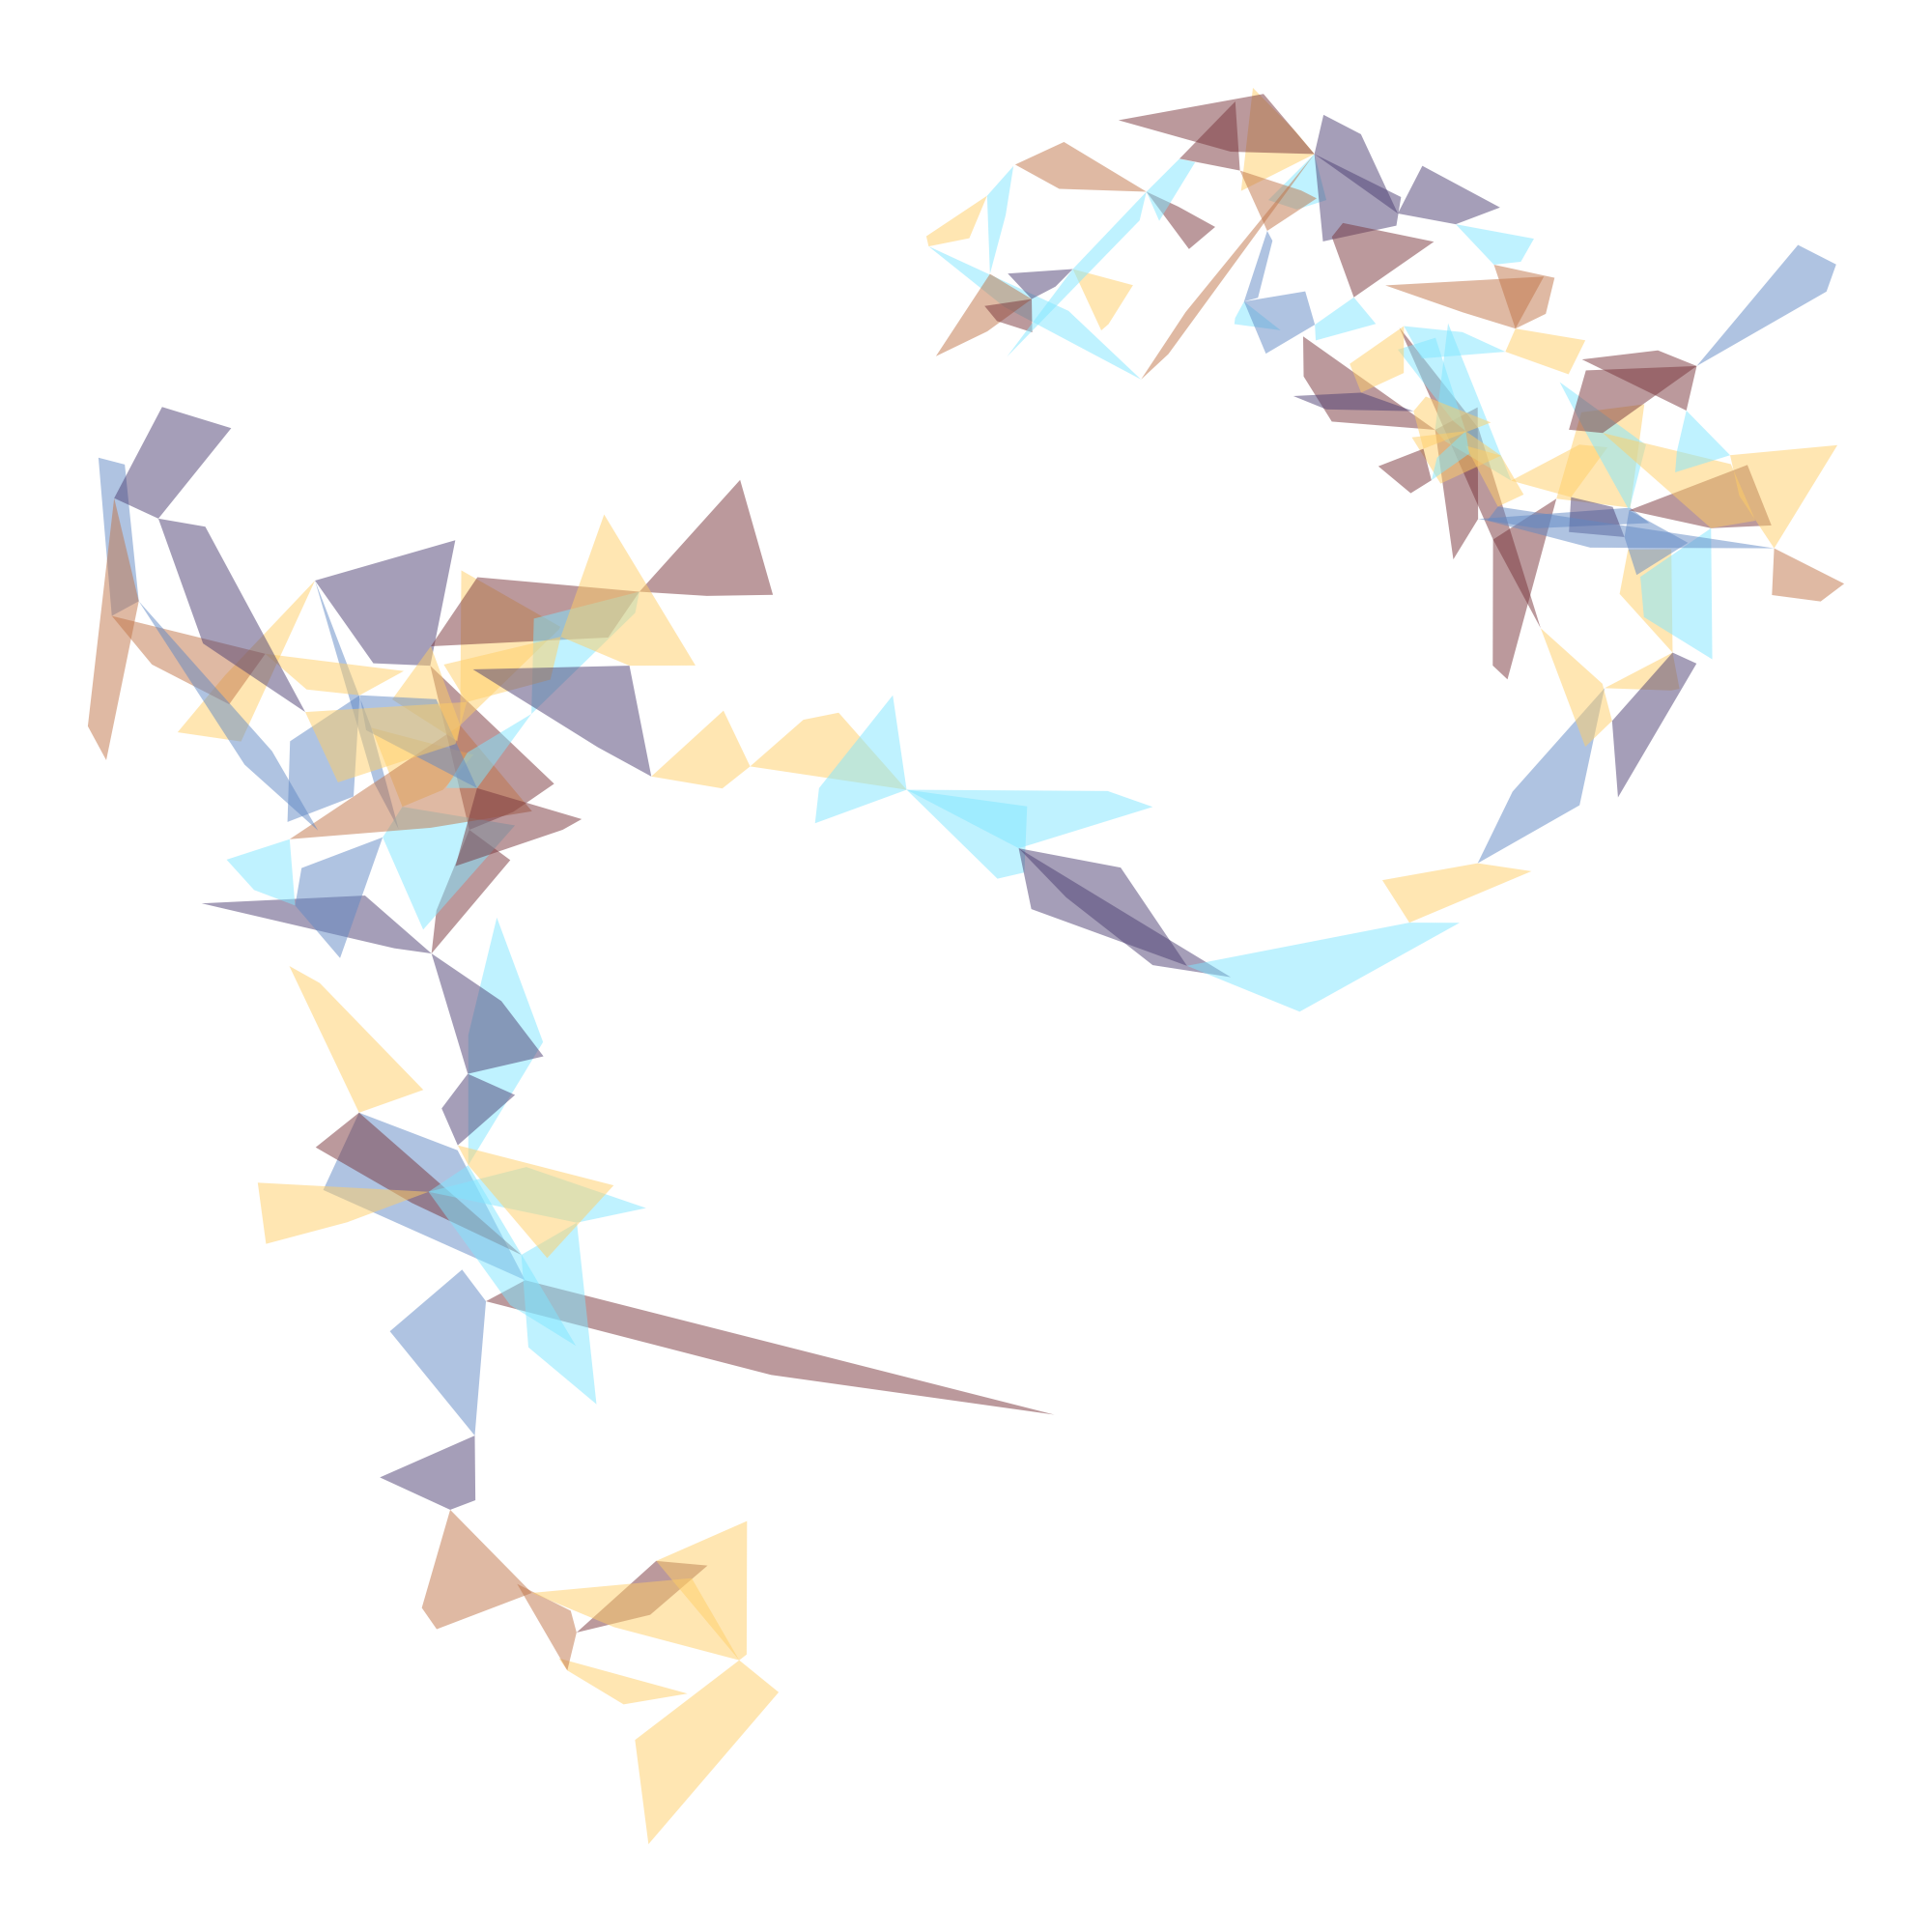

The R source for this figure:
# Doing some art from my Obsidian daily journal notes.
# Plotting concatenated random convex quadrilaterals which area is proportional to the length of the note.
#
# Author: Francesco Grassi
# Date: May 2025

# Libraries ----
library(tidyverse)
library(scico)
source("random_convex_quad.R")  # custom function to generate quadrilaterals

# Read data ----
# 1. Read all my daily journal notes from Obsidian 
# 2. Count each note length, in words
# 3. Create data.frame with note ID and note length

in_path <- "/Users/francescograssi/Library/Mobile Documents/iCloud~md~obsidian/Documents/Fra_vault/02 - Journal"
notes <- list.files(in_path, full.names = TRUE)

# Function to read note, count words and assign ID
read_notes <- function(note_path, idx) {
  
  this_note <- read_lines(note_path)  # read each note line as a character vector element
  this_note <- paste(this_note, collapse = " ")  # combine all lines in one character vector
  word_count <- str_count(this_note, pattern = "\\w+")  # "\\w+" for "word" character (letter, digit, underscore)
  
  note_df <- tibble(
    id = idx,
    word_count = word_count
  )
  
  return(note_df)
  
}

# Map function to all notes and automatically handle indexes
notes_df <- notes %>% 
  imap(\(note_path, idx) read_notes(note_path, idx)) %>% 
  list_rbind()

# Create quadrilaterals ----
# For each note:
# 1. Create a quadrilateral with area proportional to word count
# 2. Translate it so that one vertex coincides with one vertex of the previous quadrilateral.
#    Choice of the vertexes is made according to a custom probability distribution:
#     - high probability: 
#       - left vertex quad n with right vertex quad n-1 (left-to-right movement)
#       - top vertex quad n with bottom vertex quad n-1 (top-down movement)
#     - intermediate probability: 
#       - right vertex quad n with left vertex quad n-1 (right-to-left movement)
#       - bottom vertex quad n with top vertex quad n-1 (bottom-up movement)
#     - low probability: 
#       - random vertex quad n with random vertex quad n-1 (random movement)
# NOTE: should think of how to re-write following code to use recurrence approach (like purrr::accumulate())

quad_list <- vector(mode = "list", length = nrow(notes_df))  # pre-allocate list

# Define rules for vertex translation and corresponding probabilities
rule_names <- c("left-right", "top-bottom", "right-left", "bottom-top", "random")
rule_prob <- c(0.25, 0.13, 0.25, 0.25, 0.12)

for (i in 1:nrow(notes_df)) {
  
  # Get ID and word count of current note
  id <- notes_df[[i, "id"]]
  word_count <- notes_df[[i, "word_count"]]
  
  # Calculate vertexes of quadrilateral
  this_quad <- random_convex_quad(word_count)
  
  # Translate from the second quadrilateral on
  if (i > 1) {
    
    prev_quad <- quad_list[[i-1]]  # get previous quadrilateral
    
    rule <- sample(rule_names, 1, prob = rule_prob)  # select rule based on probability
    
    # Check rules and translate
    if (rule == "left-right") {
      # Left-most vertex of current quad with right-most vertex of previous one
      
      # Get coords of left-most vertex of current quadrilateral
      this_x <- min(this_quad$x)
      this_y <- this_quad[which.min(this_quad$x), "y"]
      
      # Get coords of right-most vertex of previous quadrilateral
      prev_x <- max(prev_quad$x)
      prev_y <- prev_quad[[which.max(prev_quad$x), "y"]]
      
    } else if (rule == "top-bottom") {
      # Top vertex of current quad with bottom vertex of previous one
      
      # Get coords of top vertex of current quadrilateral
      this_y <- max(this_quad$y)
      this_x <- this_quad[which.max(this_quad$y), "x"]
      
      # Get coords of bottom vertex of previous quadrilateral
      prev_y <- min(prev_quad$y)
      prev_x <- prev_quad[[which.min(prev_quad$y), "x"]]
      
    } else if (rule == "right-left") {
      # Right-most vertex of current quad with left-most vertex of previous one
      
      # Get coords of right-most vertex of current quadrilateral
      this_x <- max(this_quad$x)
      this_y <- this_quad[which.max(this_quad$x), "y"]
      
      # Get coords of left-most vertex of previous quadrilateral
      prev_x <- min(prev_quad$x)
      prev_y <- prev_quad[[which.min(prev_quad$x), "y"]]
    } else if (rule == "bottom-top") {
      # Bottom vertex of current quad with top vertex of previous one
      
      # Get coords of bottom vertex of current quadrilateral
      this_y <- min(this_quad$y)
      this_x <- this_quad[which.min(this_quad$y), "x"]
      
      # Get coords of top vertex of previous quadrilateral
      prev_y <- max(prev_quad$y)
      prev_x <- prev_quad[[which.max(prev_quad$y), "x"]]
    } else if (rule == "random") {
      # Random vertex of current quad with random vertex of previous one
      
      # Get coords of random vertex of current quadrilateral
      this_idx <- sample(1:nrow(this_quad), 1)
      this_x <- this_quad[this_idx, "x"]
      this_y <- this_quad[this_idx, "y"]
      
      # Get coords of random vertex of previous quadrilateral
      prev_idx <- sample(1:nrow(prev_quad), 1)
      prev_x <- prev_quad[[prev_idx, "x"]]
      prev_y <- prev_quad[[prev_idx, "y"]]
      
    }
    
    # Translate current quadrilateral by vertexes difference
    this_quad$x <- this_quad$x - (this_x - prev_x)
    this_quad$y <- this_quad$y - (this_y - prev_y)
    
  }
  
  # Return a df with coordinates, ID and word count
  quad_list[[i]] <- tibble(
    id = id,
    word_count = word_count,
    x = this_quad$x,
    y = this_quad$y
  )
  
}

# Plotting ----

# Define palette
colors <- scico(6, palette = "managua")

# 1) Turn list into df
# 2) Refine
# 3) Assign random color to each note
quad_df <- quad_list %>% 
  list_rbind() %>% 
  mutate(id = factor(id)) %>% 
  group_by(id) %>% 
  mutate(fill_col = sample(1:length(colors), 1)) %>% 
  mutate(fill_col = as.factor(fill_col))

# Plot
quad_plot <- quad_df %>% 
  ggplot(aes(x=x, y=y, group = id, fill = fill_col)) + 
  geom_polygon(alpha = 0.5) +
  scale_fill_manual(values = colors) +
  theme_void() +
  theme(
    legend.position = "none"
  )

ggsave("quad-note-art.png", quad_plot, width = 2000, height = 2000, unit = "px", dpi = 300, bg = "white")
